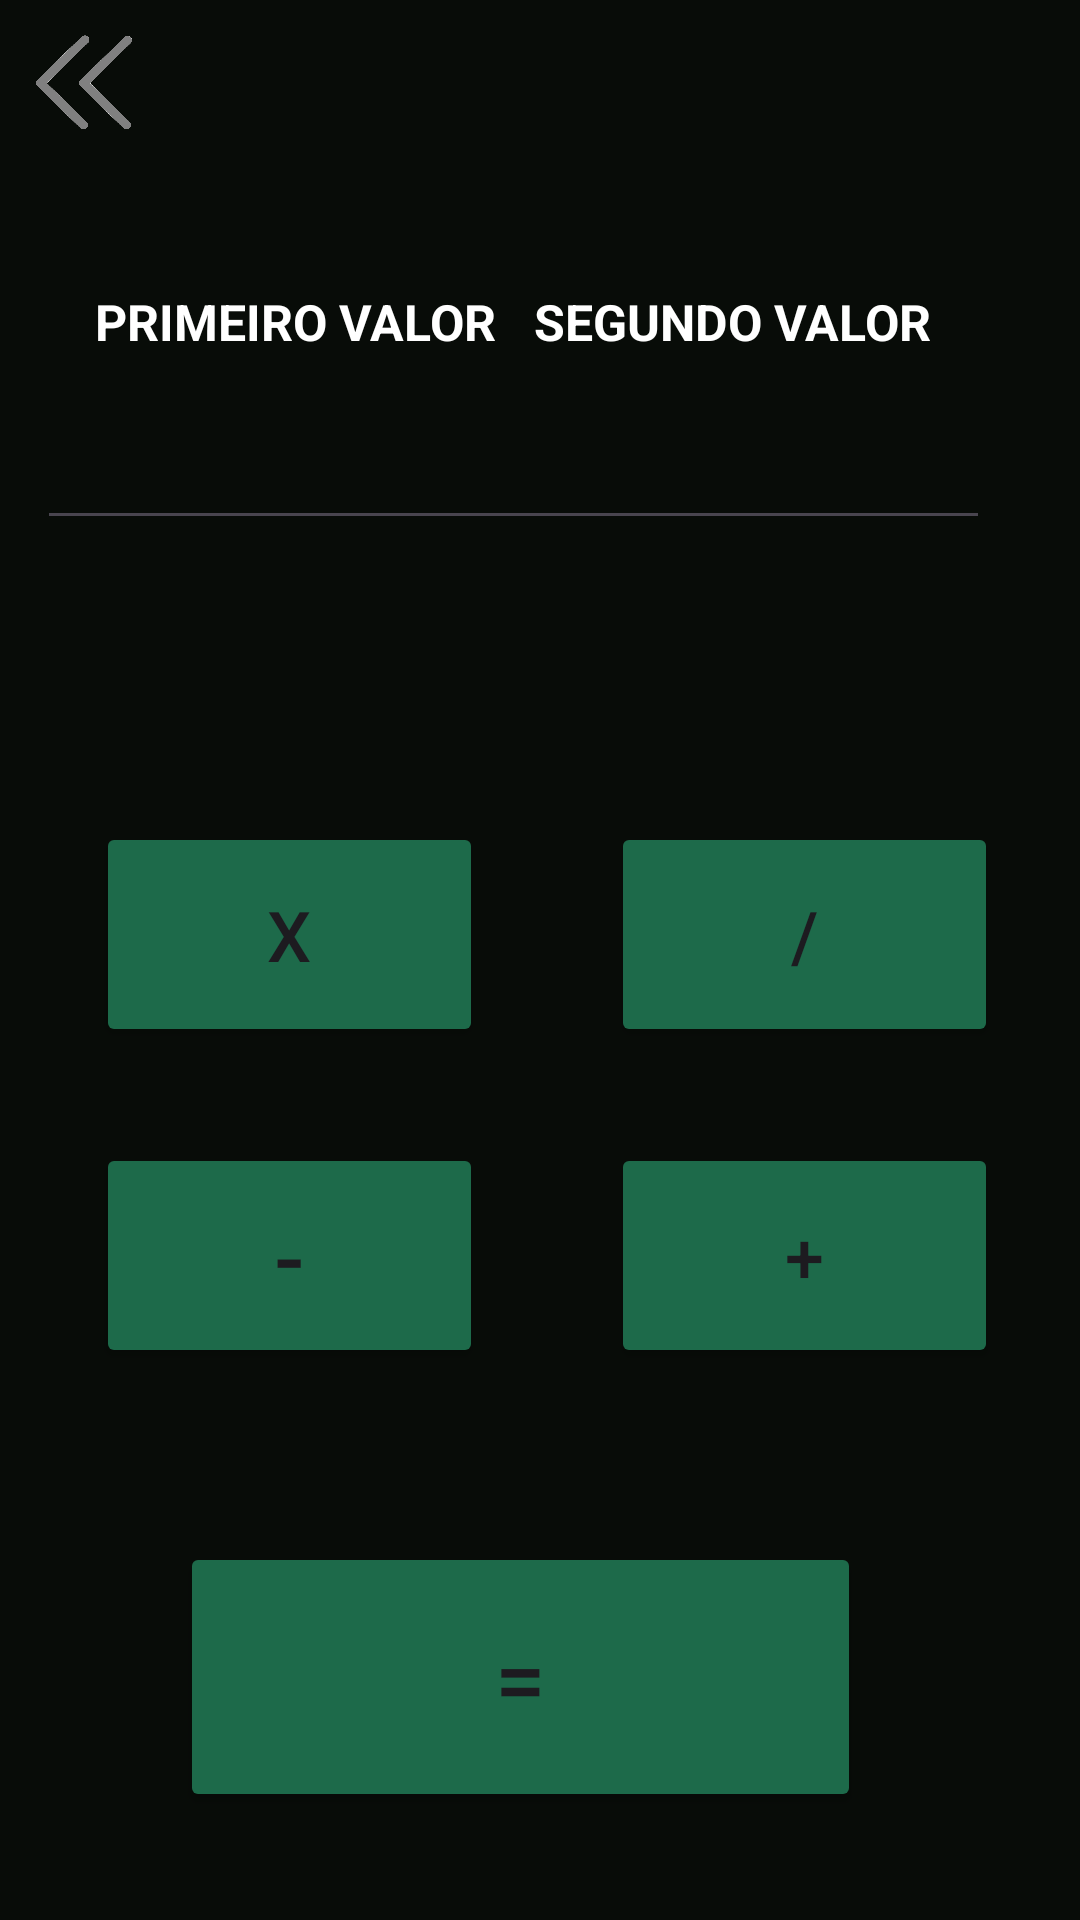

Layout XML and referenced resources for this Android screen:
<!-- AndroidManifest.xml: application theme Theme.CalculadoraEmKotlin -->
<!-- res/layout/activity_main3.xml -->
<?xml version="1.0" encoding="utf-8"?>
<androidx.constraintlayout.widget.ConstraintLayout xmlns:android="http://schemas.android.com/apk/res/android"
    xmlns:app="http://schemas.android.com/apk/res-auto"
    xmlns:tools="http://schemas.android.com/tools"
    android:layout_width="match_parent"
    android:layout_height="match_parent"
    tools:context=".MainActivity3"
    android:background="@color/botao">

    <Button
        android:id="@+id/voltar"
        android:layout_width="48dp"
        android:layout_height="47dp"
        android:layout_marginStart="4dp"
        android:layout_marginTop="4dp"
        android:background="@drawable/back"
        app:layout_constraintStart_toStartOf="parent"
        app:layout_constraintTop_toTopOf="parent" />

    <TextView
        android:id="@+id/textView4"
        android:layout_width="172dp"
        android:layout_height="42dp"
        android:layout_marginTop="96dp"
        android:text="PRIMEIRO VALOR"
        android:textAlignment="center"
        android:textSize="50px"
        android:textColor="@color/white"
        android:textStyle="bold"
        app:layout_constraintEnd_toEndOf="parent"
        app:layout_constraintHorizontal_bias="0.066"
        app:layout_constraintStart_toStartOf="parent"
        app:layout_constraintTop_toTopOf="parent" />

    <EditText
        android:id="@+id/valor1"
        android:layout_width="172dp"
        android:layout_height="42dp"
        android:ems="10"
        android:inputType="numberDecimal"
        app:layout_constraintEnd_toEndOf="@+id/textView4"
        app:layout_constraintStart_toStartOf="@+id/textView4"
        app:layout_constraintTop_toBottomOf="@+id/textView4" />

    <TextView
        android:id="@+id/textView5"
        android:layout_width="172dp"
        android:layout_height="42dp"
        android:layout_marginTop="96dp"
        android:text="SEGUNDO VALOR"
        android:textAlignment="center"
        android:textSize="50px"
        android:textColor="@color/white"
        android:textStyle="bold"
        app:layout_constraintEnd_toEndOf="parent"
        app:layout_constraintHorizontal_bias="0.841"
        app:layout_constraintStart_toStartOf="parent"
        app:layout_constraintTop_toTopOf="parent" />

    <EditText
        android:id="@+id/valor2"
        android:layout_width="172dp"
        android:layout_height="42dp"
        android:ems="10"
        android:inputType="numberDecimal"
        app:layout_constraintEnd_toEndOf="@+id/textView5"
        app:layout_constraintStart_toStartOf="@+id/textView5"
        app:layout_constraintTop_toBottomOf="@+id/textView5" />

    <TextView
        android:id="@+id/resultado"
        android:layout_width="172dp"
        android:layout_height="42dp"
        android:layout_marginTop="196dp"
        android:text=""
        android:textAlignment="center"
        android:textColor="@color/white"
        android:textSize="50px"
        android:textStyle="bold"
        app:layout_constraintEnd_toEndOf="parent"
        app:layout_constraintHorizontal_bias="0.497"
        app:layout_constraintStart_toStartOf="parent"
        app:layout_constraintTop_toTopOf="parent" />

    <Button
        android:id="@+id/multiplicacao"
        android:layout_width="129dp"
        android:layout_height="75dp"
        android:layout_marginTop="36dp"
        android:backgroundTint="@color/text"
        android:text="x"
        android:textSize="70px"
        app:layout_constraintEnd_toEndOf="parent"
        app:layout_constraintHorizontal_bias="0.138"
        app:layout_constraintStart_toStartOf="parent"
        app:layout_constraintTop_toBottomOf="@+id/resultado" />

    <Button
        android:id="@+id/divisao"
        android:layout_width="129dp"
        android:layout_height="75dp"
        android:layout_marginTop="36dp"
        android:backgroundTint="@color/text"
        android:text="/"
        android:textSize="70px"
        app:layout_constraintEnd_toEndOf="parent"
        app:layout_constraintHorizontal_bias="0.882"
        app:layout_constraintStart_toStartOf="parent"
        app:layout_constraintTop_toBottomOf="@+id/resultado" />

    <Button
        android:id="@+id/subtracao"
        android:layout_width="129dp"
        android:layout_height="75dp"
        android:layout_marginTop="32dp"
        android:backgroundTint="@color/text"
        android:text="-"
        android:textSize="90px"
        app:layout_constraintEnd_toEndOf="parent"
        app:layout_constraintHorizontal_bias="0.138"
        app:layout_constraintStart_toStartOf="parent"
        app:layout_constraintTop_toBottomOf="@+id/multiplicacao" />

    <Button
        android:id="@+id/soma"
        android:layout_width="129dp"
        android:layout_height="75dp"
        android:layout_marginTop="32dp"
        android:backgroundTint="@color/text"
        android:text="+"
        android:textSize="70px"
        app:layout_constraintEnd_toEndOf="parent"
        app:layout_constraintHorizontal_bias="0.882"
        app:layout_constraintStart_toStartOf="parent"
        app:layout_constraintTop_toBottomOf="@+id/divisao" />

    <Button
        android:id="@+id/enter"
        android:layout_width="227dp"
        android:layout_height="90dp"
        android:layout_marginTop="276dp"
        android:backgroundTint="@color/text"
        android:text="="
        android:textSize="90px"
        app:layout_constraintEnd_toEndOf="parent"
        app:layout_constraintHorizontal_bias="0.451"
        app:layout_constraintStart_toStartOf="parent"
        app:layout_constraintTop_toBottomOf="@+id/resultado" />

</androidx.constraintlayout.widget.ConstraintLayout>
<!-- resources referenced by this layout -->
<resources>
  <color name="botao">#080C08</color>
  <color name="text">#1d6a4a</color>
  <color name="white">#ffffff</color>
  <!-- drawable back: png bitmap (drawable, 12895 bytes) -->
  <style name="Theme.CalculadoraEmKotlin" parent="Base.Theme.CalculadoraEmKotlin" />
  <style name="Base.Theme.CalculadoraEmKotlin" parent="Theme.Material3.DayNight.NoActionBar">
          
          
      </style>
</resources>
